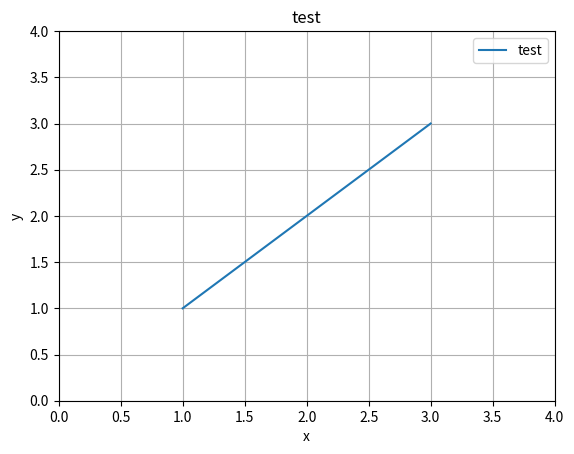
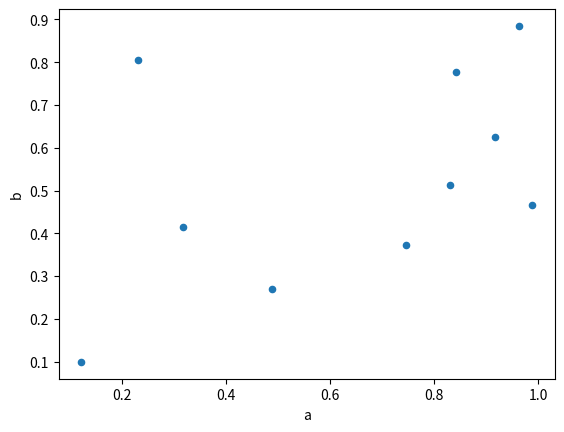
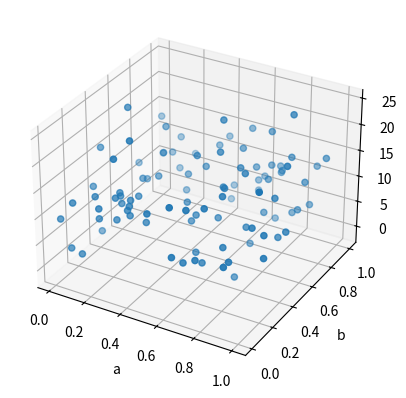

Python code for these plots, in order:
import matplotlib.pyplot as plt
import numpy as np
import pandas as pd

# example of scatter plot
##########################
fig = plt.figure()
ax = fig.add_subplot(111)
ax.plot([1, 2, 3], [1, 2, 3])
ax.set_title("test")
ax.set_xlabel("x")
ax.set_ylabel("y")
ax.set_xlim(0, 4)
ax.set_ylim(0, 4)
ax.grid(True)
ax.legend(["test"])
plt.show()

# scatter plot
df = pd.DataFrame(np.random.rand(10, 2), columns=["a", "b"])

df.plot.scatter(x="a", y="b")


# 3d scatter via projection="3d"
################################
df = pd.DataFrame(np.random.rand(100, 2), columns=["a", "b"])
z = df["a"] + df["b"] + np.random.normal(10, 5, 100)

fig = plt.figure()
ax = fig.add_subplot(111, projection="3d")
ax.scatter(df["a"], df["b"], z)
ax.set_xlabel("a")
ax.set_ylabel("b")
ax.set_zlabel("z")
plt.show()
